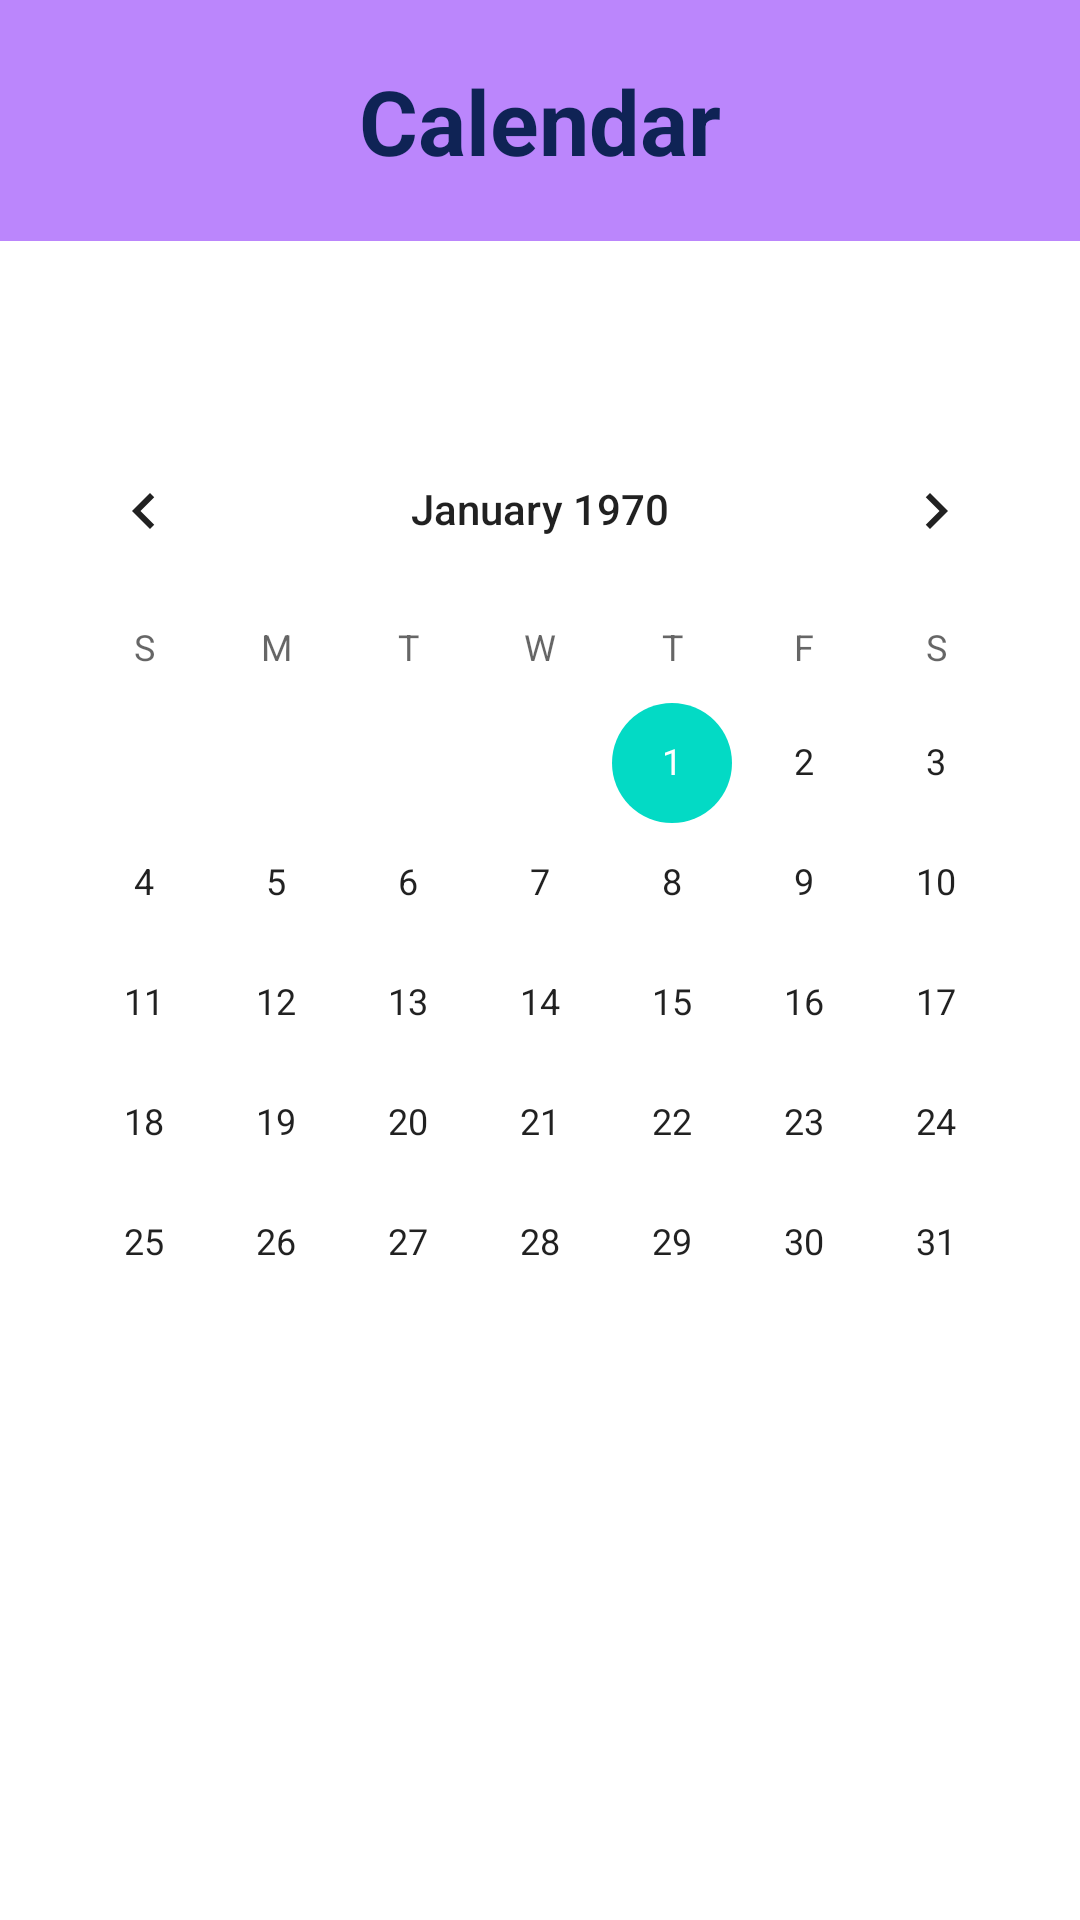

Reconstruct the res/layout file that produces this screen, plus the resources it refers to.
<!-- AndroidManifest.xml: application theme Theme.FinalProjectBCS430 -->
<!-- res/layout/activity_calendar.xml -->
<?xml version="1.0" encoding="utf-8"?>
<androidx.constraintlayout.widget.ConstraintLayout xmlns:android="http://schemas.android.com/apk/res/android"
    xmlns:app="http://schemas.android.com/apk/res-auto"
    xmlns:tools="http://schemas.android.com/tools"
    android:layout_width="match_parent"
    android:layout_height="match_parent"
    tools:context=".Calendar">

    <TextView
        android:id="@+id/header"
        android:layout_width="match_parent"
        android:layout_height="wrap_content"
        android:text="Calendar"
        android:textSize="30dp"
        android:textStyle="bold"
        android:textColor="@color/dark_indigo"
        android:textAlignment="center"
        android:paddingTop="20dp"
        android:paddingBottom="20dp"
        android:background="@color/purple_200"
        app:layout_constraintStart_toStartOf="parent"
        app:layout_constraintEnd_toEndOf="parent"
        app:layout_constraintTop_toTopOf="parent" />

    <ImageView
        android:id="@+id/logo"
        android:layout_width="58dp"
        android:layout_height="58dp"
        android:src="@drawable/logo"
        android:layout_marginStart="16dp"
        app:layout_constraintTop_toTopOf="@id/header"
        app:layout_constraintBottom_toBottomOf="@id/header"
        app:layout_constraintLeft_toLeftOf="parent" />

    <CalendarView
        android:id="@+id/calendarView"
        android:layout_width="wrap_content"
        android:layout_height="wrap_content"
        android:layout_marginTop="56dp"
        app:layout_constraintEnd_toEndOf="parent"
        app:layout_constraintHorizontal_bias="0.491"
        app:layout_constraintStart_toStartOf="parent"
        app:layout_constraintTop_toBottomOf="@id/header" />

</androidx.constraintlayout.widget.ConstraintLayout>
<!-- resources referenced by this layout -->
<resources>
  <color name="dark_indigo">#0F2355</color>
  <color name="purple_200">#FFBB86FC</color>
  <style name="Theme.FinalProjectBCS430" parent="Theme.MaterialComponents.DayNight.DarkActionBar">
          
          <item name="colorPrimary">#f0d5ab</item>
          <item name="colorPrimaryVariant">#f0d5ab</item>
          <item name="colorOnPrimary">#463e32</item>
  
          
          <item name="colorSecondary">@color/teal_200</item>
          <item name="colorSecondaryVariant">@color/teal_700</item>
          <item name="colorOnSecondary">@color/black</item>
          
          <item name="android:statusBarColor" tools:targetApi="l">?attr/colorPrimaryVariant</item>
          
      </style>
  <color name="teal_200">#FF03DAC5</color>
  <color name="teal_700">#FF018786</color>
  <color name="black">#FF000000</color>
</resources>
